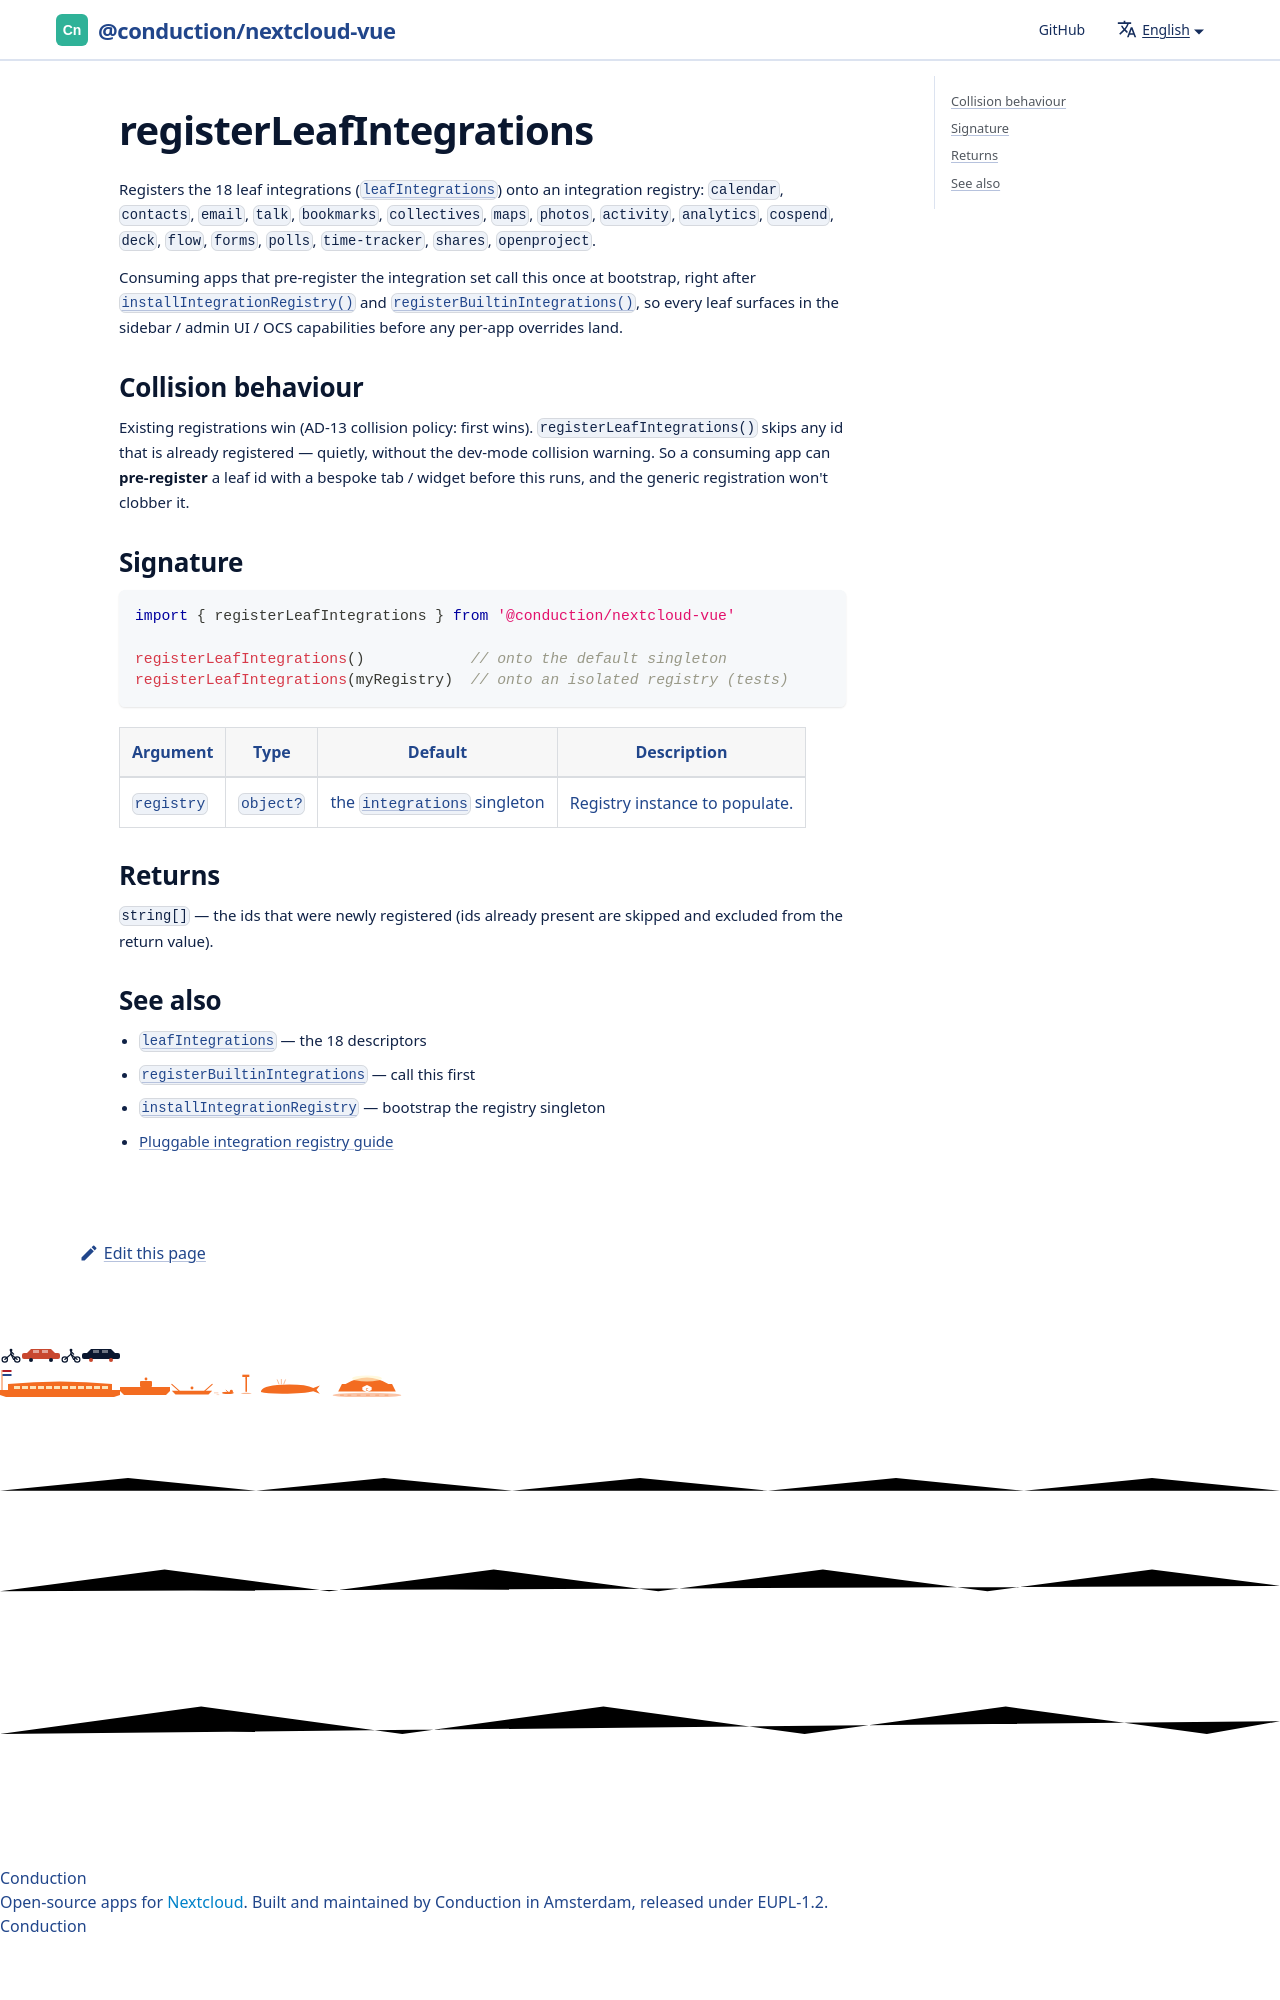

repository: ConductionNL/nextcloud-vue · page: docs/utilities/register-leaf-integrations/index.html · generator: docusaurus

# registerLeafIntegrations

Registers the 18 leaf integrations ([`leafIntegrations`](./leaf-integrations.md)) onto an integration registry: `calendar`, `contacts`, `email`, `talk`, `bookmarks`, `collectives`, `maps`, `photos`, `activity`, `analytics`, `cospend`, `deck`, `flow`, `forms`, `polls`, `time-tracker`, `shares`, `openproject`.
